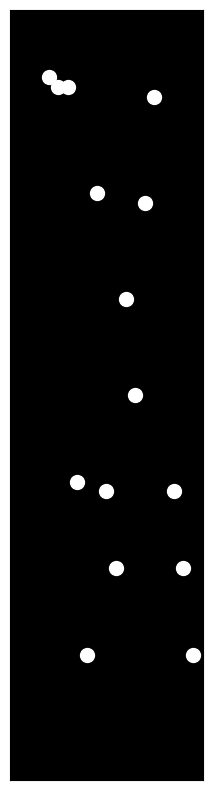

This chart was generated by the following Python code: (Note: this script raises an exception after producing the figure.)

import matplotlib.pyplot as plt
import numpy as np
from matplotlib.animation import FuncAnimation

# Define initial positions
positions = np.array([
    [ -1, 73 ], [ 0, 72 ], [ 1, 72 ], [ 10, 71 ],
    [ 4, 61 ], [ 9, 60 ], [ 7, 50 ], [ 8, 40 ],
    [ 2, 31 ], [ 5, 30 ], [ 12, 30 ], [ 6, 22 ],
    [ 13, 22 ], [ 3, 13 ], [ 14, 13 ]
])

# Function to update the positions
def update_positions(i):
    global positions, speed
    positions += speed
    return positions

# Generate an animation
def animate_motion():
    fig = plt.figure(figsize=(10, 10))
    ax = plt.subplot(111, aspect='equal', xlim=(-5, 15), ylim=(0, 80), xticks=[], yticks=[])
    ax.set_facecolor('black')
    points, = ax.plot([], [], 'o', color='white', markersize=10)
        
    def init():
        points.set_data(positions[:, 0], positions[:, 1])
        return points,
        
    ani = FuncAnimation(fig, lambda i: update_positions(i), frames=len(positions), interval=20, init_func=init, blit=True)
    plt.show()
    ani.save('sadman_jump.gif', writer='imagemagick')

def start_animation():
    animate_motion()

if __name__ == "__main__":
    start_animation()
